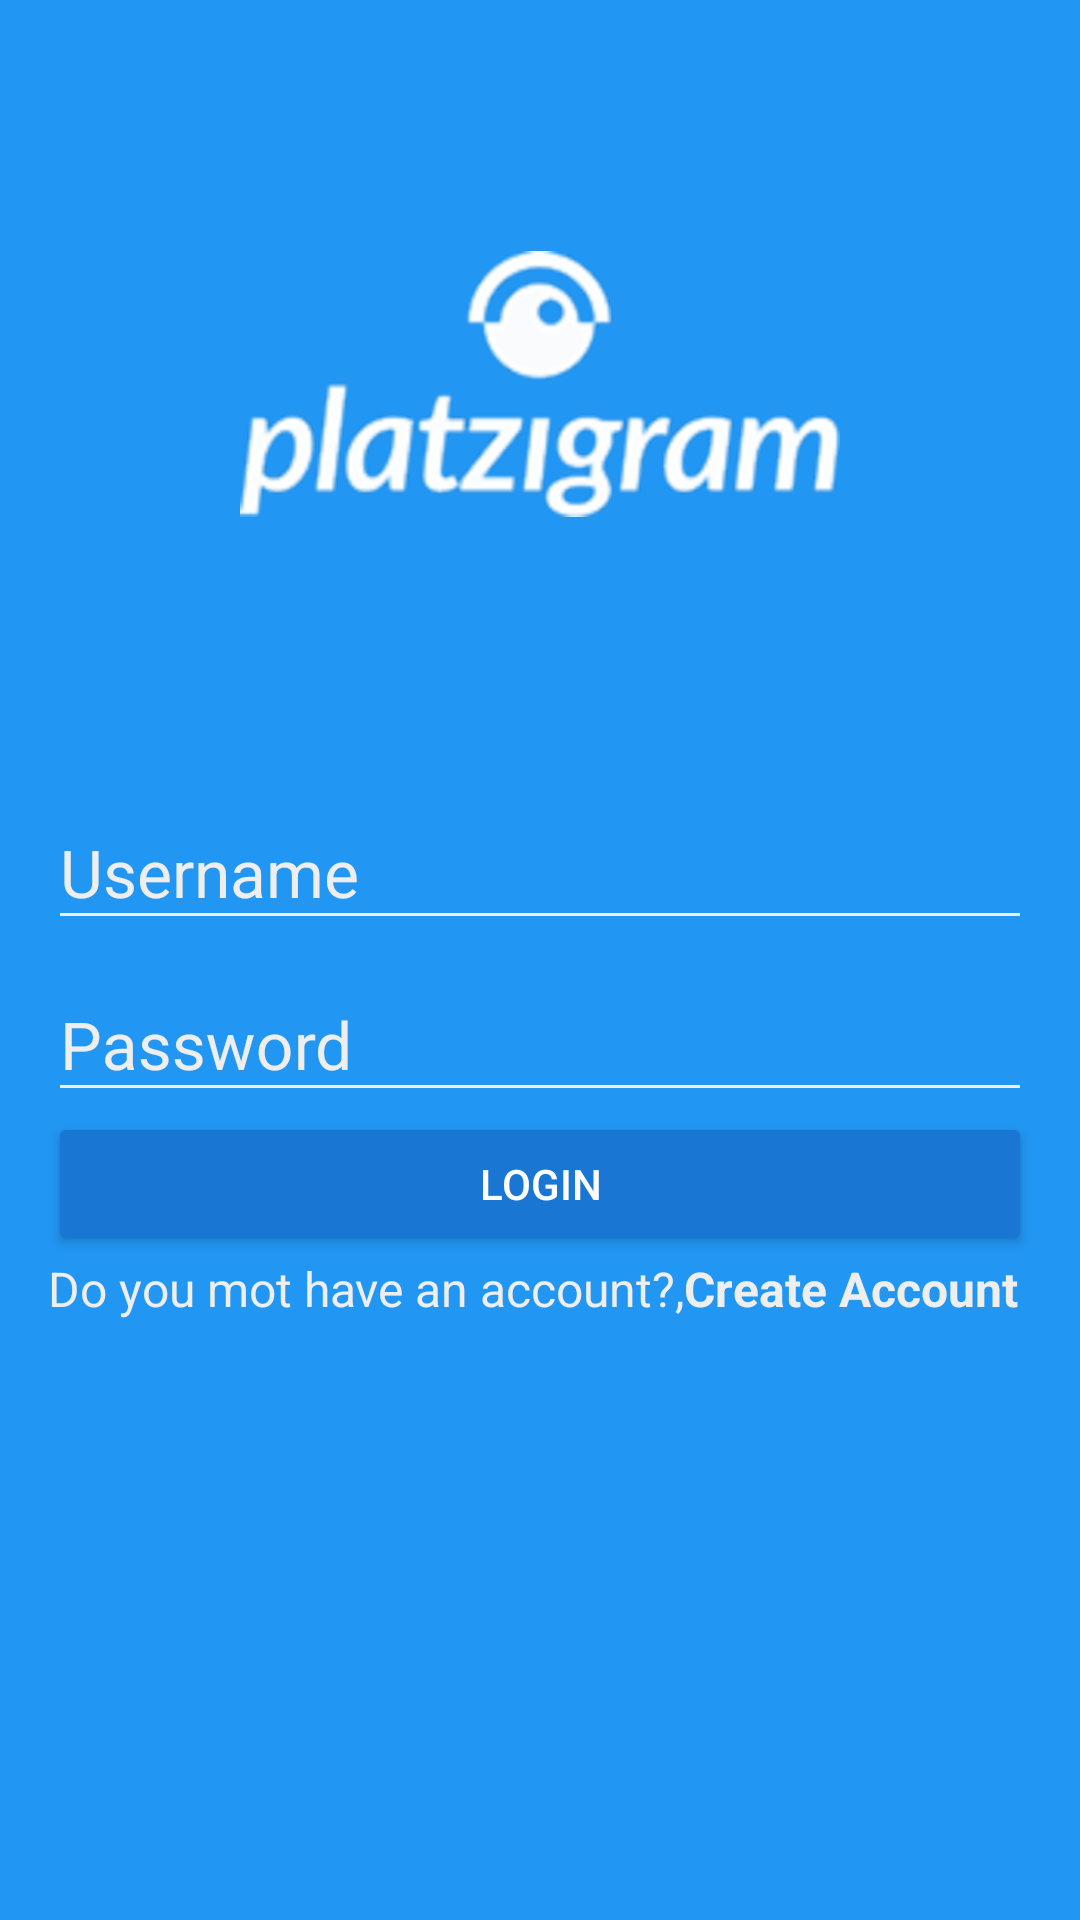

Reconstruct the res/layout file that produces this screen, plus the resources it refers to.
<!-- AndroidManifest.xml: application theme AppTheme -->
<!-- res/layout/activity_login.xml -->
<?xml version="1.0" encoding="utf-8"?>
<android.support.constraint.ConstraintLayout
    xmlns:android="http://schemas.android.com/apk/res/android"
    xmlns:app="http://schemas.android.com/apk/res-auto"
    xmlns:tools="http://schemas.android.com/tools"
    android:layout_width="match_parent"
    android:layout_height="match_parent"
    android:background="@color/colorPrimary"
    tools:context="com.example.platzigram.LoginActivity"
    >


    <LinearLayout
        android:layout_width="0dp"
        android:layout_height="0dp"
        android:layout_marginLeft="16dp"
        android:layout_marginRight="16dp"
        android:orientation="vertical"
        android:weightSum="1"
        app:layout_constraintBottom_toBottomOf="parent"
        app:layout_constraintLeft_toLeftOf="parent"
        app:layout_constraintRight_toRightOf="parent"
        app:layout_constraintTop_toTopOf="parent"
        tools:layout_constraintBottom_creator="1"
        tools:layout_constraintLeft_creator="1"
        tools:layout_constraintRight_creator="1"
        tools:layout_constraintTop_creator="1">

        <RelativeLayout
            android:layout_width="match_parent"
            android:layout_height="match_parent"
            android:layout_weight="0.6">

            <ImageView
                android:id="@+id/login_logo"
                android:layout_width="wrap_content"
                android:layout_height="wrap_content"
                android:layout_centerInParent="true"
                android:adjustViewBounds="false"
                android:background="@drawable/platzigram"
                android:cropToPadding="false" />

        </RelativeLayout>

        <ScrollView
            android:layout_width="match_parent"
            android:layout_height="match_parent">

            <LinearLayout
                android:layout_width="match_parent"
                android:layout_height="match_parent"
                android:layout_weight="0.4"
                android:orientation="vertical">

                <android.support.design.widget.TextInputLayout
                    android:layout_width="match_parent"
                    android:layout_height="wrap_content"
                    android:theme="@style/EditTextLight">

                    <android.support.design.widget.TextInputEditText
                        android:id="@+id/login_username"
                        android:layout_width="match_parent"
                        android:layout_height="wrap_content"
                        android:hint="@string/login_username"
                        android:inputType="text" />
                </android.support.design.widget.TextInputLayout>

                <android.support.design.widget.TextInputLayout
                    android:layout_width="match_parent"
                    android:layout_height="wrap_content"
                    android:theme="@style/EditTextLight">

                    <android.support.design.widget.TextInputEditText
                        android:id="@+id/login_password"
                        android:layout_width="match_parent"
                        android:layout_height="wrap_content"
                        android:hint="@string/login_password"
                        android:inputType="textPassword" />
                </android.support.design.widget.TextInputLayout>

                <Button
                    android:id="@+id/login_button"
                    android:layout_width="match_parent"
                    android:layout_height="wrap_content"
                    android:text="@string/login_button"
                    android:theme="@style/RaisedButtonDark" />

                <RelativeLayout
                    android:layout_width="match_parent"
                    android:layout_height="wrap_content">

                    <TextView
                        android:id="@+id/login_dont_account"
                        android:layout_width="wrap_content"
                        android:layout_height="wrap_content"
                        android:text="@string/dont_have_account"
                        android:theme="@style/TextLight" />

                    <TextView
                        android:id="@+id/login_create_account"
                        android:layout_width="wrap_content"
                        android:layout_height="wrap_content"
                        android:text="@string/create_here"
                        android:theme="@style/TextLight"
                        android:textStyle="bold"
                        android:layout_toRightOf="@+id/login_dont_account"
                        android:onClick="onCreateAccount"
                        />

                </RelativeLayout>

            </LinearLayout>
        </ScrollView>

    </LinearLayout>
</android.support.constraint.ConstraintLayout>
<!-- resources referenced by this layout -->
<resources>
  <color name="colorPrimary">#2196F3</color>
  <!-- drawable platzigram: png bitmap (drawable-hdpi, 29446 bytes) -->
  <string name="create_here">Create Account</string>
  <string name="dont_have_account">Do you mot have an account?, </string>
  <string name="login_button">Login</string>
  <string name="login_password">Password</string>
  <string name="login_username">Username</string>
  <style name="EditTextLight" parent="Theme.AppCompat.Light">
          <item name="android:textColorHint">@color/secondary_text</item>
          <item name="android:textSize">@dimen/EditText</item>
          <item name="android:textColorPrimary">@color/secondary_text</item>
          <item name="colorAccent">@color/secondary_text</item>
          <item name="colorControlNormal">@color/secondary_text</item>
          <item name="colorControlActivated">@color/secondary_text</item>
      </style>
  <style name="RaisedButtonDark" parent="Theme.AppCompat.Light">
          <item name="colorButtonNormal">@color/colorPrimaryDark</item>
          <item name="colorControlHighlight">@color/colorPrimary</item>
          <item name="android:textColor">@android:color/white</item>
      </style>
  <style name="TextLight" parent="Theme.AppCompat.Light">
          <item name="android:textColor">@color/secondary_text</item>
          <item name="android:textSize">@dimen/info_text</item>
      </style>
  <style name="AppTheme" parent="Theme.AppCompat.Light.NoActionBar">
          
          <item name="colorPrimary">@color/colorPrimary</item>
          <item name="colorPrimaryDark">@color/colorPrimaryDark</item>
          <item name="colorAccent">@color/colorAccent</item>
      </style>
  <color name="secondary_text">#EEEEEE</color>
  <dimen name="EditText">22sp</dimen>
  <color name="colorPrimaryDark">#1976D2</color>
  <dimen name="info_text">16sp</dimen>
  <color name="colorAccent">#FF4081</color>
</resources>
